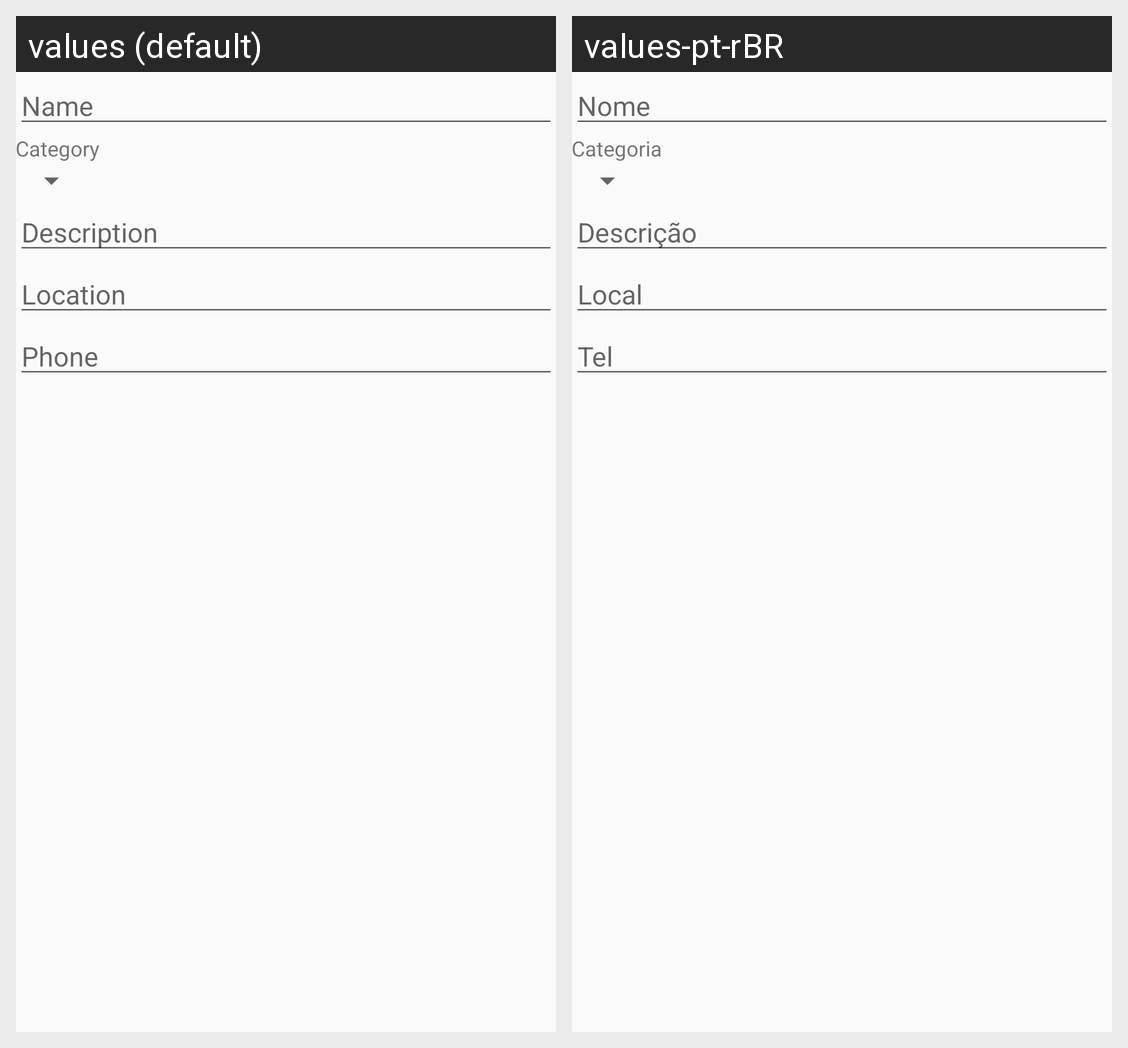

Strings drawn on this Android screen and how each of the app's shown locales translates them:
Android screen res/layout/content_create_business.xml rendered under 2 locales, left to right: values (default), values-pt-rBR. Device: Nexus 5 (rendered at 1080×1920; each locale shown at half size, 540×960, under a caption strip naming it); theme AppTheme.
Strings drawn on this screen, with the default value and each locale's value (text and hints the layout hard-codes, and strings that could not be matched under every locale, appear in the picture but are not listed):

name
  values: Name
  values-pt-rBR: Nome

category
  values: Category
  values-pt-rBR: Categoria

description
  values: Description
  values-pt-rBR: Descrição

location
  values: Location
  values-pt-rBR: Local

phone
  values: Phone
  values-pt-rBR: Tel
